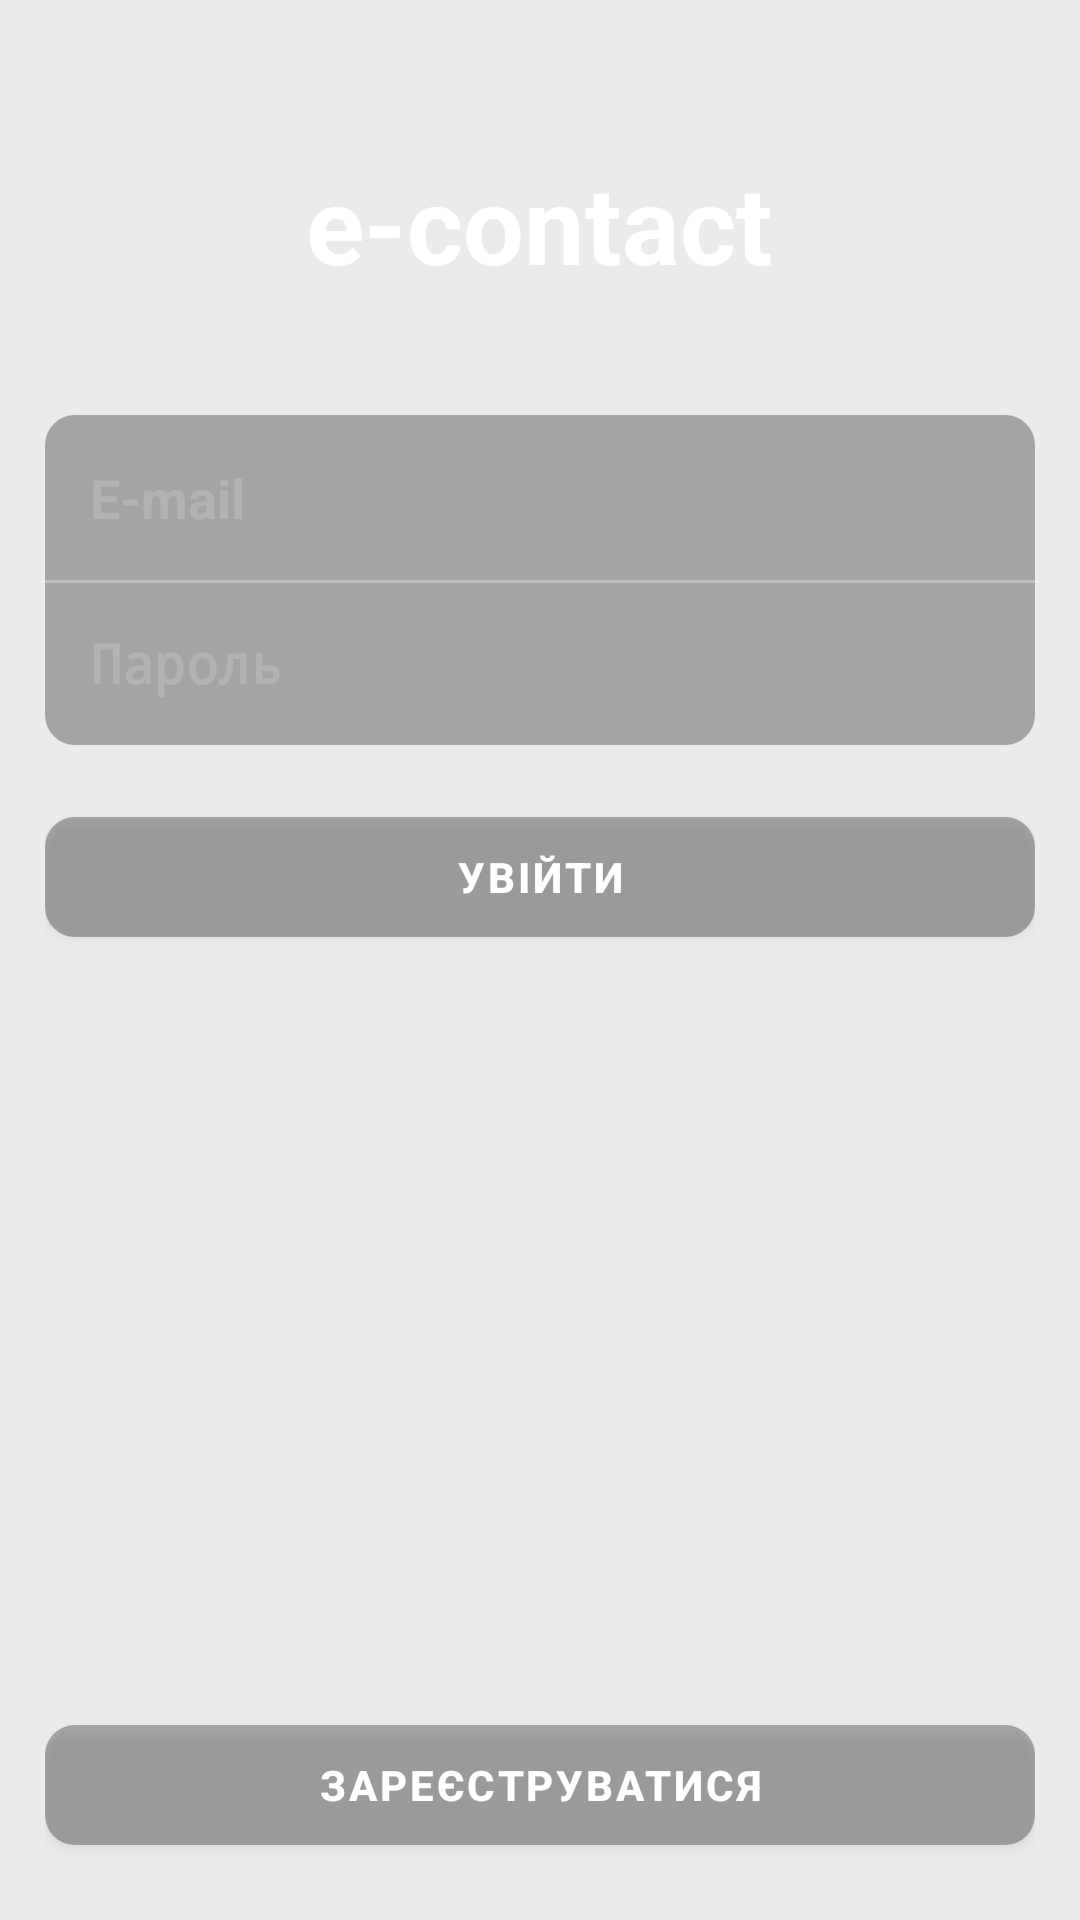

The Android layout XML behind this screen, and the referenced resources:
<!-- AndroidManifest.xml: activity theme LoginActivity -->
<!-- res/layout/activity_login.xml -->
<?xml version="1.0" encoding="utf-8"?>
<RelativeLayout xmlns:android="http://schemas.android.com/apk/res/android"
                android:id="@+id/login_screen"
                style="@style/RelativeLayout.Base.Login">

    <TextView
        android:id="@+id/text_logo"
        style="@style/TextView.Logo"
        android:layout_centerHorizontal="true"/>

    <RelativeLayout
        android:id="@+id/email_layout"
        style="@style/RoundedRelative"
        android:layout_below="@+id/text_logo">

        <RelativeLayout
            android:id="@+id/email_holder"
            android:layout_width="match_parent"
            android:layout_height="wrap_content">


            <EditText
                android:id="@+id/edit_text_email"
                style="@style/EditText.Registration.EmailEditText"/>


            <ImageView
                android:id="@+id/error_drawable_email"
                android:layout_width="wrap_content"
                android:layout_height="wrap_content"
                android:layout_alignParentEnd="true"
                android:layout_alignParentRight="true"
                android:layout_centerVertical="true"
                android:layout_marginEnd="@dimen/login_imageView_height"
                android:layout_marginRight="@dimen/login_imageView_height"
                android:src="@drawable/ic_error"
                android:visibility="invisible"/>
        </RelativeLayout>

        <View
            style="@style/Divider.Login"
            android:layout_below="@id/email_holder"/>

        <RelativeLayout
            android:layout_width="match_parent"
            android:layout_height="wrap_content"
            android:layout_below="@+id/email_holder">

            <EditText
                android:id="@+id/edit_text_password"
                style="@style/EditText.Registration.PasswordEditText"
                />


            <ImageView
                android:id="@+id/forget_password_image_view"
                style="@style/ImageView.LoginHelp"
                android:layout_alignParentRight="true"
                android:layout_centerVertical="true"
                android:src="@drawable/ic_help_outline_white_24dp"
                android:visibility="gone"/>

            <ImageView
                android:id="@+id/error_drawable_password"
                android:layout_width="wrap_content"
                android:layout_height="wrap_content"
                android:layout_alignParentEnd="true"
                android:layout_alignParentRight="true"
                android:layout_centerVertical="true"
                android:layout_marginEnd="@dimen/login_imageView_height"
                android:layout_marginRight="@dimen/login_imageView_height"
                android:src="@drawable/ic_error"
                android:visibility="invisible"/>
        </RelativeLayout>

    </RelativeLayout>

    <Button
        android:id="@+id/login_button"
        style="@style/Button.Registration.LogIn"
        android:layout_below="@id/email_layout"/>

    <Button
        android:id="@+id/sign_up_button"
        style="@style/Button.Registration.SignUp"
        android:layout_alignParentBottom="true"/>


    <Button
        android:id="@+id/facebook_button"
        style="@style/Button.Registration.Facebook"
        android:visibility="gone"/>

</RelativeLayout>
<!-- resources referenced by this layout -->
<resources>
  <dimen name="login_imageView_height">60dp</dimen>
  <style name="Divider.Login">
          <item name="android:layout_width">match_parent</item>
          <item name="android:layout_height">1dp</item>
          <item name="android:background">@color/login_block_divider</item>
      </style>
  <style name="EditText.Registration.EmailEditText">
          <item name="android:hint">@string/email_edit_text_hint</item>
          <item name="android:inputType">textEmailAddress</item>
      </style>
  <style name="EditText.Registration.PasswordEditText">
          <item name="android:hint">@string/password_editText_hint</item>
          <item name="android:inputType">textPassword</item>
      </style>
  <style name="RelativeLayout.Base.Login">
          <item name="android:paddingLeft">@dimen/login_layout_padding_left</item>
          <item name="android:paddingRight">@dimen/login_layout_padding_right</item>
      </style>
  <style name="RoundedRelative" parent="RelativeLayout.Wrap">
          <item name="android:layout_marginTop">@dimen/login_email_password_layout_margin_top</item>
          <item name="android:background">@drawable/registration_layout_background</item>
      </style>
  <style name="LoginActivity" parent="AppTheme.Base">
          <item name="colorPrimary">@color/tool_bar_color</item>
          <item name="colorPrimaryDark">@color/status_bar_color</item>
          <item name="colorAccent">@color/color_accent</item>
      </style>
  <dimen name="signup_button_margin_bottom">25dp</dimen>
  <string name="facebook_button_text">Увійти через Facebook</string>
  <dimen name="login_screen_login_button_margin_top">24dp</dimen>
  <string name="login_button_text">Увійти</string>
  <string name="signup_button_text">Зареєструватися</string>
  <color name="login_block_divider">#4dffffff</color>
  <string name="email_edit_text_hint">E-mail</string>
  <string name="password_editText_hint">Пароль</string>
  <dimen name="login_imageView_width">60dp</dimen>
  <dimen name="login_imageView_padding">15dp</dimen>
  <dimen name="login_layout_padding_left">15dp</dimen>
  <dimen name="login_layout_padding_right">15dp</dimen>
  <style name="RelativeLayout.Wrap">
          <item name="android:layout_width">match_parent</item>
          <item name="android:layout_height">wrap_content</item>
      </style>
  <dimen name="login_email_password_layout_margin_top">40dp</dimen>
  <style name="TextView.Base">
          <item name="android:layout_width">wrap_content</item>
          <item name="android:layout_height">wrap_content</item>
      </style>
  <dimen name="login_logo_text_margin">50dp</dimen>
  <dimen name="login_logo_text_size">36sp</dimen>
  <string name="login_logo_text">e-contact</string>
  <color name="tool_bar_color">#557cac</color>
  <color name="status_bar_color">#446389</color>
  <color name="color_accent">#fff</color>
  <!-- drawable pressed_signup_facebook_button (drawable) -->
  <shape xmlns:android="http://schemas.android.com/apk/res/android">
      <solid android:color="@color/sign_up_facebook_button_pressed" />
      <corners android:radius="@dimen/login_block_radius" />
  </shape>
  <!-- drawable default_login_button (drawable) -->
  <?xml version="1.0" encoding="utf-8"?>
  <shape xmlns:android="http://schemas.android.com/apk/res/android">
      <solid android:color="@color/login_button_state" />
      <corners android:radius="@dimen/login_block_radius" />
  </shape>
  <color name="login_block_bg">#4d000000</color>
  <dimen name="login_block_radius">10dp</dimen>
  <color name="base_background_color">#EBEBEB</color>
  <color name="dialog_title">#dd000000</color>
  <color name="sign_up_facebook_button_pressed">@color/white_30_transparent</color>
  <color name="sign_up_facebook_button_state">@color/login_block_bg</color>
  <color name="login_button_pressed">#33FFFFFF</color>
  <color name="login_button_state">@color/login_block_bg</color>
  <color name="white_30_transparent">#4DFFFFFF</color>
</resources>
